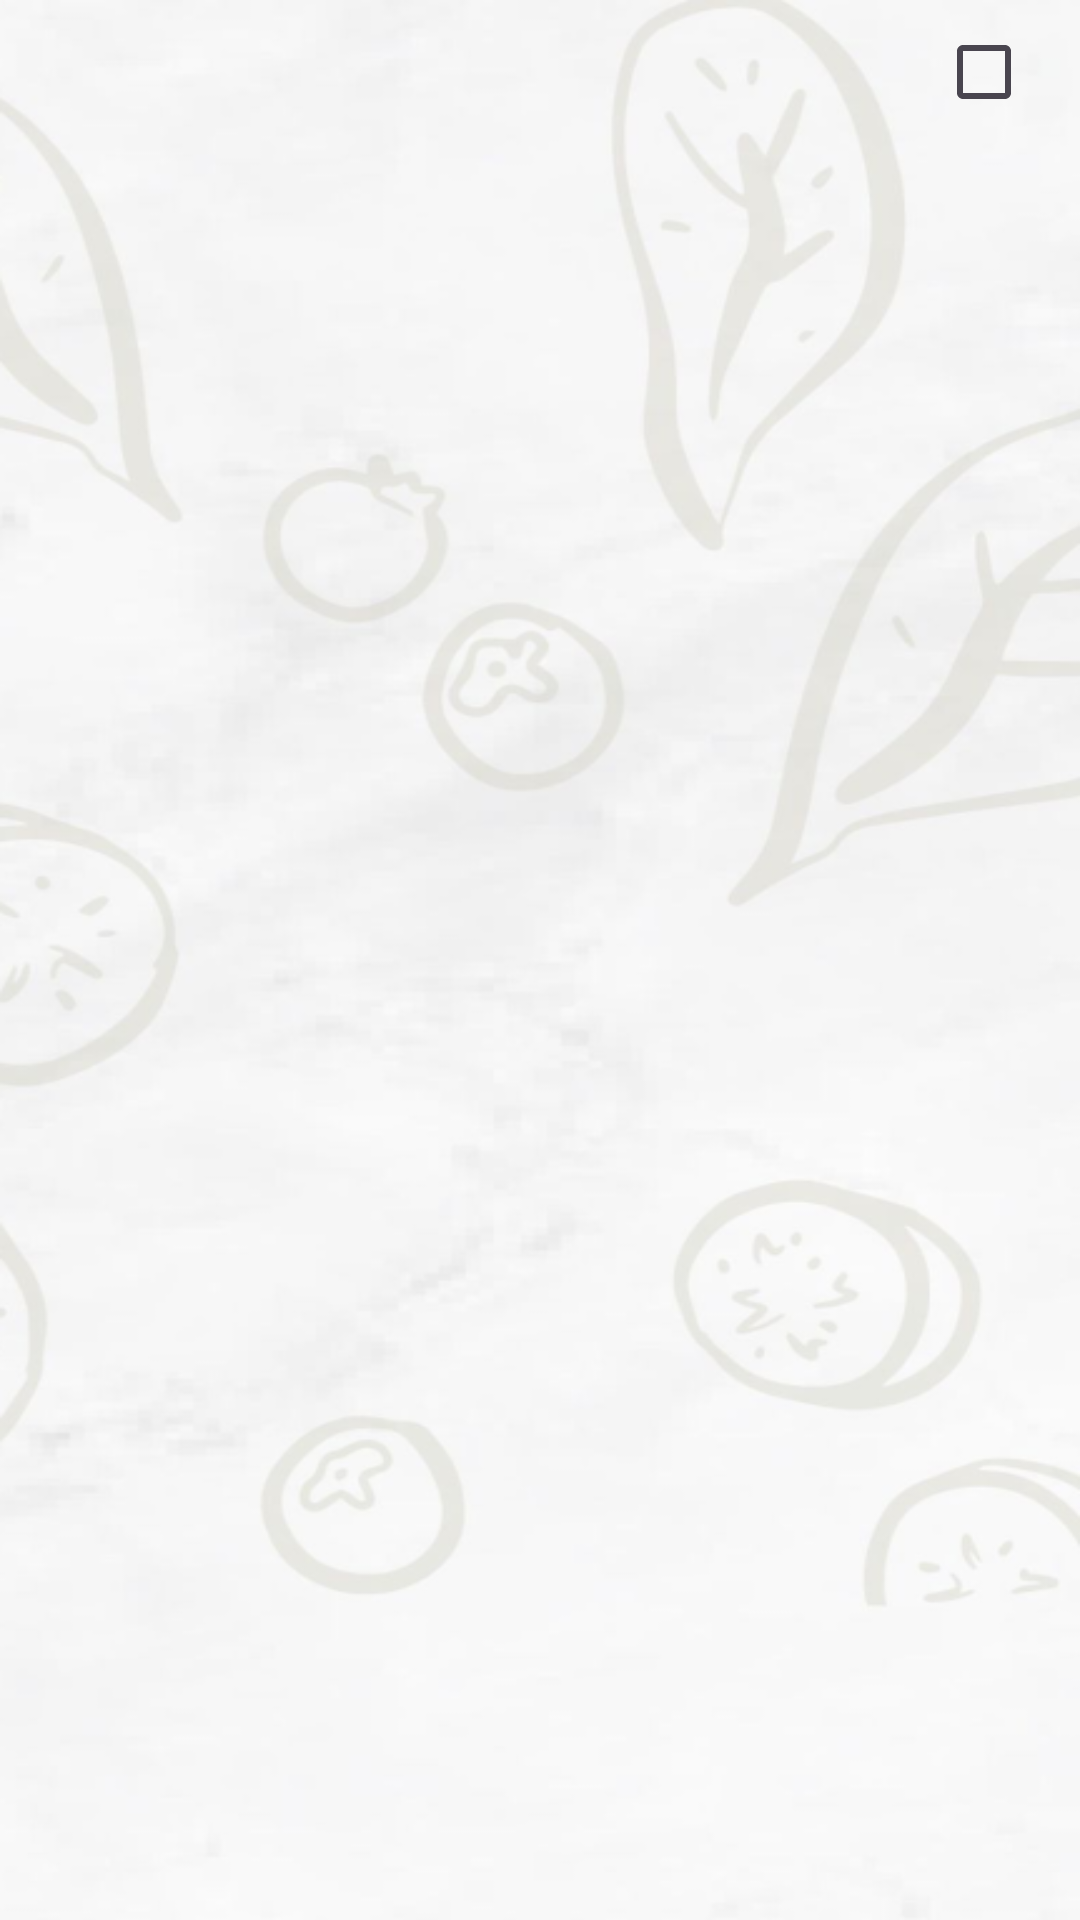

Reconstruct the res/layout file that produces this screen, plus the resources it refers to.
<!-- AndroidManifest.xml: application theme Theme.Appfoody2 -->
<!-- res/layout/custom_layout_chonhinhbinhluan.xml -->
<?xml version="1.0" encoding="utf-8"?>
<FrameLayout xmlns:android="http://schemas.android.com/apk/res/android"
    android:orientation="vertical" android:layout_width="wrap_content"
    android:layout_height="wrap_content"
    >

    <ImageView
        android:id="@+id/imgChonHinhBinhLuan"
        android:layout_width="wrap_content"
        android:layout_height="wrap_content"
        android:scaleType="fitXY"
        android:src="@drawable/background_tong"
        />

    <CheckBox
        android:id="@+id/checkBoxChonHinhBinhLuan"
        android:layout_width="wrap_content"
        android:layout_height="wrap_content"
        android:layout_gravity="right"
        android:padding="5dp"
        />

</FrameLayout>
<!-- resources referenced by this layout -->
<resources>
  <!-- drawable background_tong: png bitmap (drawable, 124423 bytes) -->
  <style name="Theme.Appfoody2" parent="Base.Theme.Appfoody2" />
  <style name="Base.Theme.Appfoody2" parent="Theme.Material3.DayNight.NoActionBar">
          
          
      </style>
</resources>
